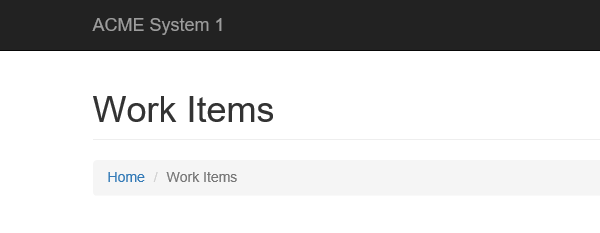
Task: Robotic Enterprise Framework Performer for WI4
Workflow: ACME_ExtractTaxID

Step 1: Attach Browser 'iexplore.exe ACME' in window 'ACME System 1 - Work Items'

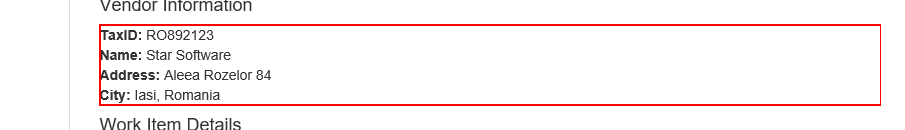
Step 2: get-text from 'TaxID*'